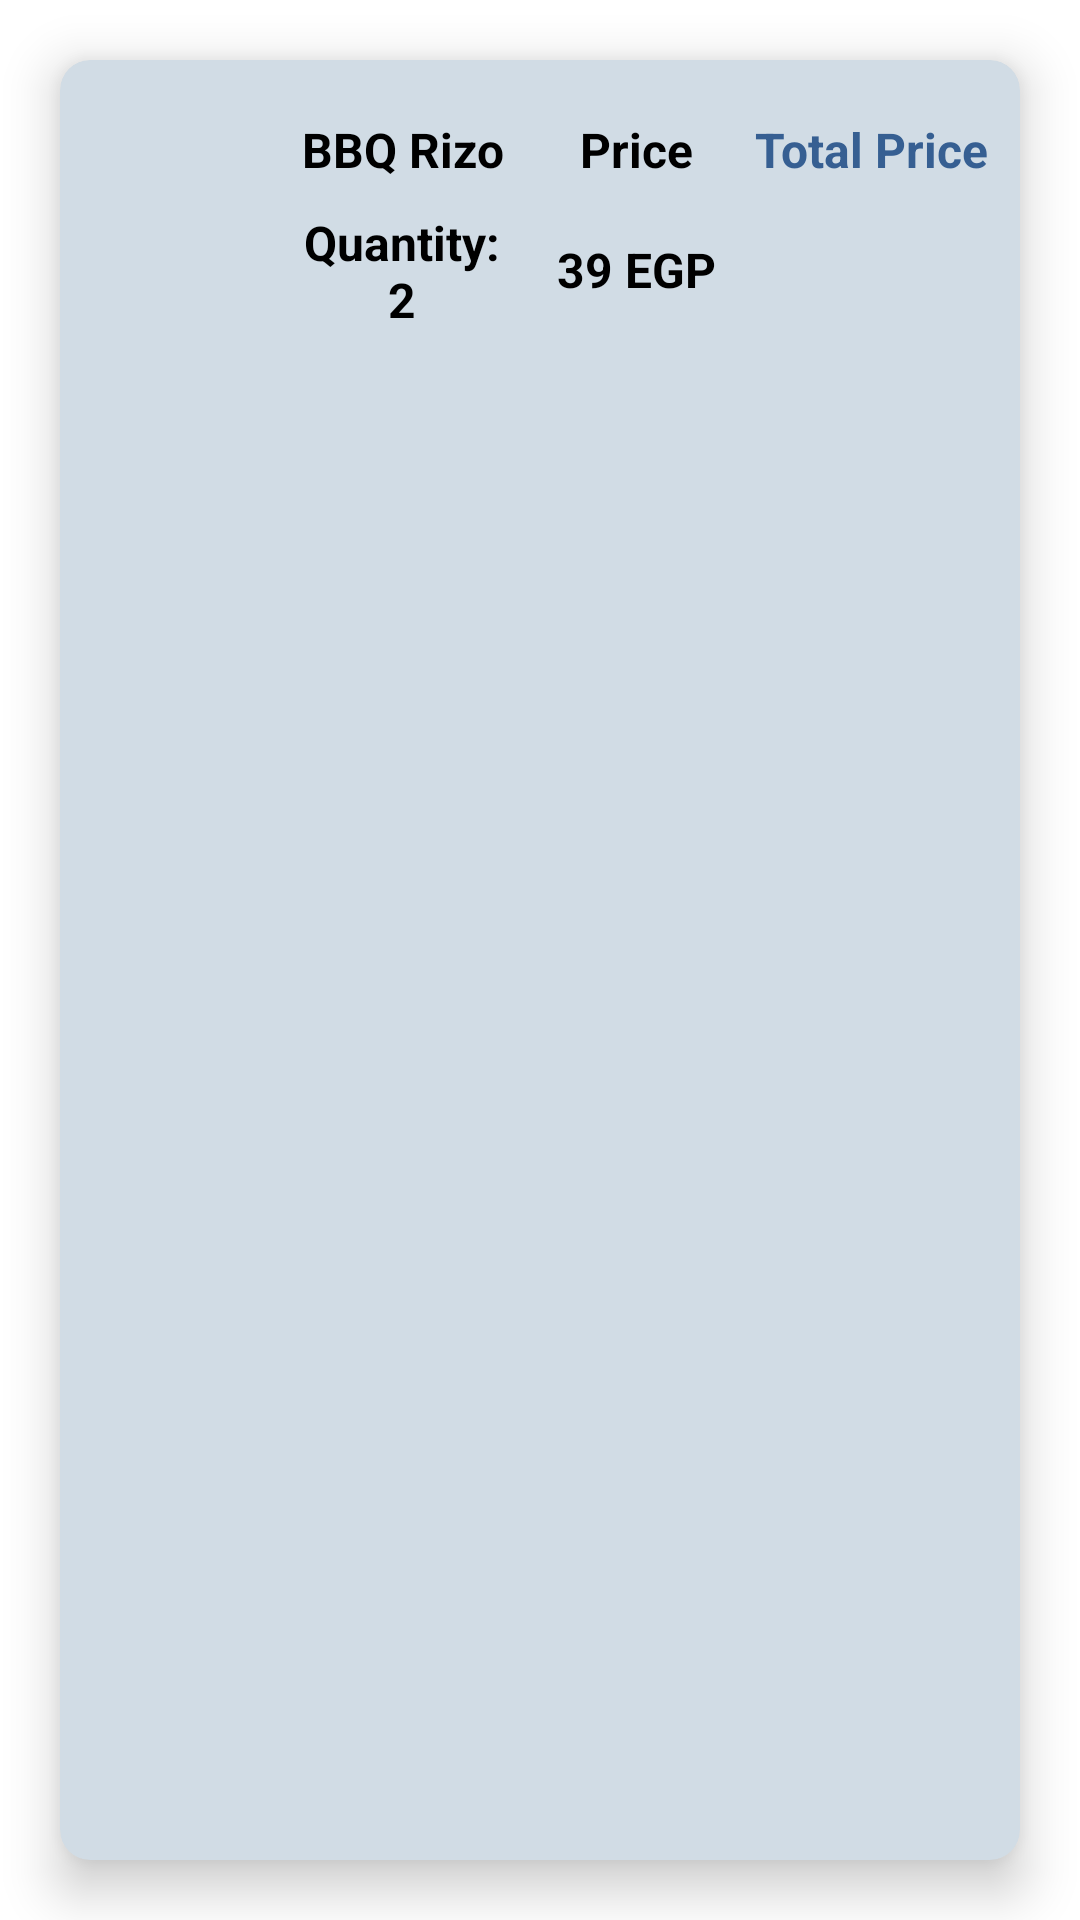

Layout XML and referenced resources for this Android screen:
<!-- AndroidManifest.xml: application theme Theme.Wagba -->
<!-- res/layout/payment_item_list.xml -->
<?xml version="1.0" encoding="utf-8"?>
<LinearLayout xmlns:android="http://schemas.android.com/apk/res/android"
    xmlns:app="http://schemas.android.com/apk/res-auto"
    android:layout_width="match_parent"
    android:layout_height="wrap_content"
    android:orientation="vertical">

    <androidx.cardview.widget.CardView
        app:cardCornerRadius="10dp"
        app:cardElevation="10dp"
        app:cardBackgroundColor="@color/Geyser"
        android:layout_margin="20dp"
        android:layout_width="match_parent"
        android:layout_height="match_parent"
        >

        <LinearLayout
            android:layout_width="match_parent"
            android:layout_height="100dp"
            android:padding="10dp"
            android:orientation="horizontal">

            <LinearLayout
                android:layout_width="0dp"
                android:layout_height="match_parent"
                android:layout_weight="1"
                android:orientation="vertical">

                <ImageView
                    android:id="@+id/payment_item_image"
                    android:layout_width="match_parent"
                    android:layout_height="0dp"
                    android:layout_weight="0.9"
                    app:srcCompat="@drawable/kfc_rizo" />
            </LinearLayout>

            <LinearLayout
                android:gravity="center"
                android:layout_width="0dp"
                android:layout_height="match_parent"
                android:layout_weight="1.2"
                android:orientation="vertical">

                <TextView
                    android:id="@+id/payment_item_name"
                    android:layout_width="match_parent"
                    android:layout_height="0dp"
                    android:layout_weight="1"
                    android:gravity="center"
                    android:text="@string/initial_item_name"
                    android:textStyle="bold"
                    android:textSize="16sp"
                    android:textColor="@color/black"/>

                    <TextView
                        android:id="@+id/payment_item_quantity"
                        android:layout_width="match_parent"
                        android:layout_height="0dp"
                        android:layout_weight="1"
                        android:gravity="center"
                        android:text="@string/initial_quantity"
                        android:textStyle="bold"
                        android:textSize="16sp"
                        android:textColor="@color/black"/>

            </LinearLayout>
            <LinearLayout
                android:gravity="center"
                android:layout_width="0dp"
                android:layout_height="match_parent"
                android:layout_weight="1.2"
                android:orientation="vertical">
                <TextView
                    android:id="@+id/payment_item_price_tag"
                    android:gravity="center"
                    android:layout_height="0dp"
                    android:layout_width="match_parent"
                    android:layout_weight="1"
                    android:textStyle="bold"
                    android:textSize="16sp"
                    android:textColor="@color/black"
                    android:text="@string/price" />
                <TextView
                    android:id="@+id/payment_item_price"
                    android:gravity="center"
                    android:layout_height="0dp"
                    android:layout_width="match_parent"
                    android:layout_weight="1"
                    android:textStyle="bold"
                    android:textSize="16sp"
                    android:textColor="@color/black"
                    android:text="@string/initial_item_price" />
            </LinearLayout>
            <LinearLayout
                android:gravity="center"
                android:layout_width="0dp"
                android:layout_height="match_parent"
                android:layout_weight="1.2"
                android:orientation="vertical">
                <TextView
                    android:id="@+id/total_price_tag"
                    android:gravity="center"
                    android:layout_height="0dp"
                    android:layout_width="match_parent"
                    android:layout_weight="1"
                    android:textStyle="bold"
                    android:textSize="16sp"
                    android:textColor="@color/Denim"
                    android:text="@string/total_price" />
                <TextView
                    android:id="@+id/payment_item_total_price"
                    android:gravity="center"
                    android:layout_height="0dp"
                    android:layout_width="match_parent"
                    android:layout_weight="1"
                    android:textStyle="bold"
                    android:textSize="16sp"
                    android:textColor="@color/Denim"
                    android:text="@string/initial_total_item_price" />
            </LinearLayout>
        </LinearLayout>
    </androidx.cardview.widget.CardView>
</LinearLayout>
<!-- resources referenced by this layout -->
<resources>
  <color name="Denim">#365F92</color>
  <color name="Geyser">#D1DCE5</color>
  <color name="black">#FF000000</color>
  <string name="initial_item_name">BBQ Rizo</string>
  <string name="initial_item_price">39 EGP</string>
  <string name="initial_quantity">Quantity: 2</string>
  <string name="initial_total_item_price" />
  <string name="price">Price</string>
  <string name="total_price">Total Price</string>
  <style name="Theme.Wagba" parent="Theme.MaterialComponents.DayNight.NoActionBar">
          
          <item name="colorPrimary">@color/Denim</item>
          
          <item name="colorSecondary">@color/Geyser</item>
          
          <item name="android:statusBarColor">?attr/colorPrimaryVariant</item>
          
  
      </style>
</resources>
